Labelled photos from "new_dataset", an image-classification folder in jgurien03/grailed-bot. The possible labels are: accessories, bottoms, dresses, outerwear, shoes, skirts, tops.

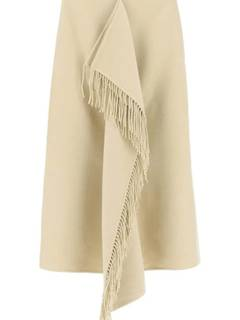
Label: skirts

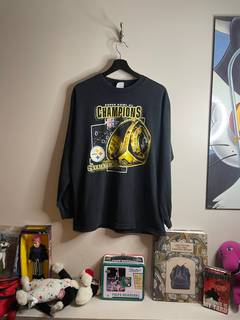
Label: tops

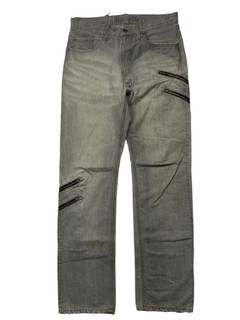
Label: bottoms

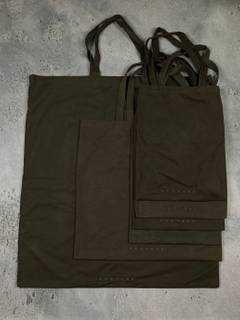
Label: accessories

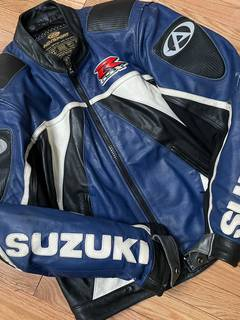
Label: outerwear

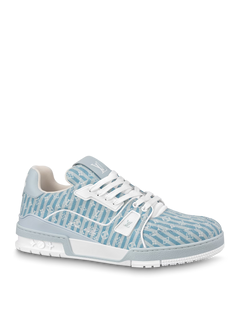
Label: shoes
